Run: headless pygame with SDL's dummy video driver; simulated clock (each Clock.tick advances the game by its frame time, no real sleeping); random seed 0; keys injected as events and as key.get_pressed() state; no mouse input.
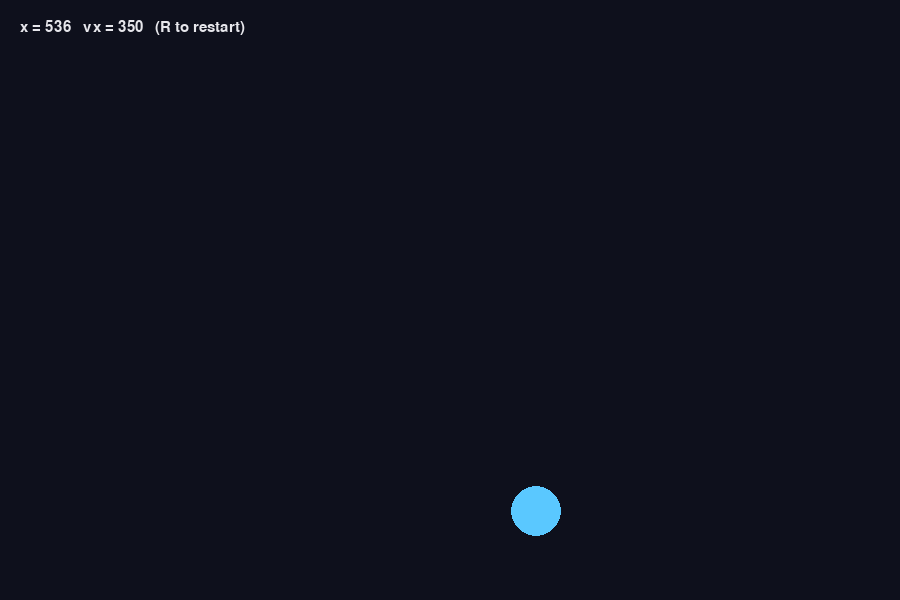
Frame 1 of 4 · flips 1–60 · no input
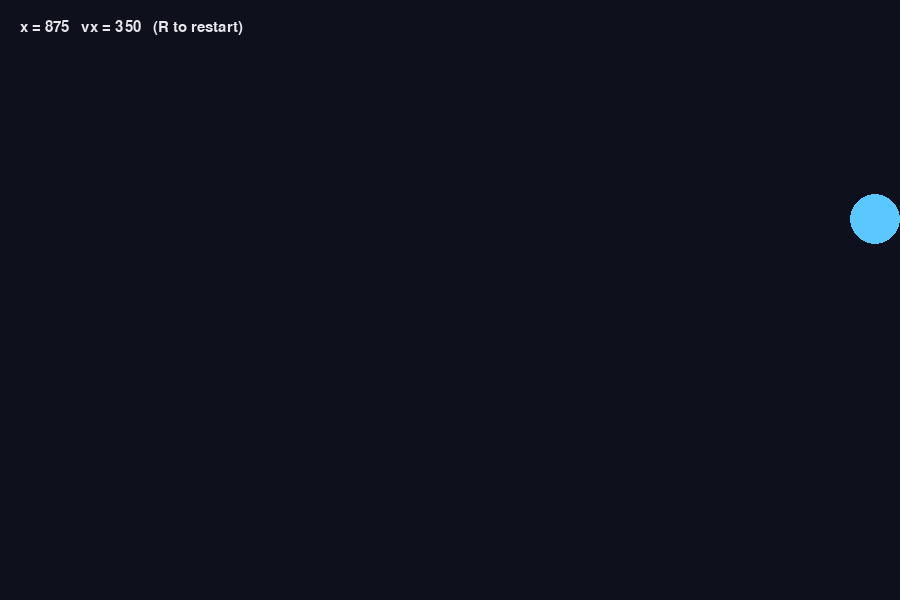
Frame 2 of 4 · flips 61–180 · tapped SPACE, RETURN · held RIGHT (→), D
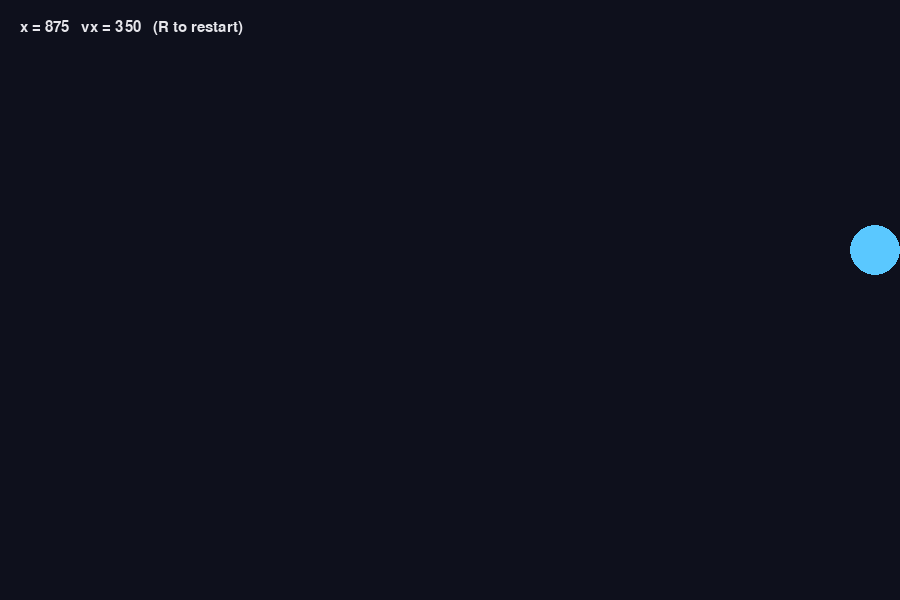
Frame 3 of 4 · flips 181–300 · held DOWN (↓), S
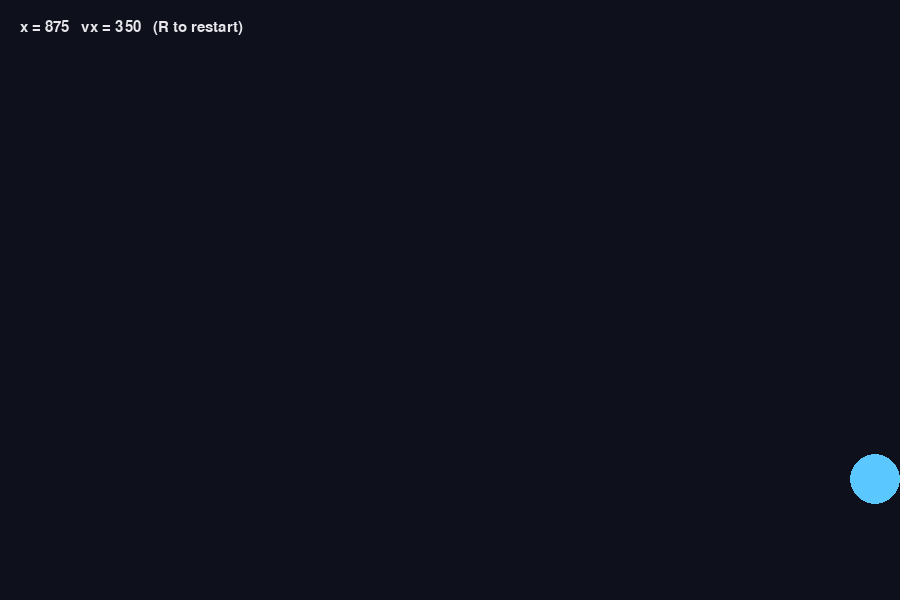
Frame 4 of 4 · flips 301–420 · held LEFT (←), A, UP (↑), W

The pygame program that drew these frames:

"""
DEBUG CHALLENGE 2: THE STICKY WALL
What should happen: the ball bounces around inside the window forever.
What actually happens: run it and watch the right-hand wall.
Find the ONE line that is wrong and fix it. (Hint card in README.md)
"""
import pygame

BOUNCINESS = 1.0

pygame.init()
WIDTH, HEIGHT = 900, 600
screen = pygame.display.set_mode((WIDTH, HEIGHT))
pygame.display.set_caption("Debug 2: the sticky wall")
clock = pygame.time.Clock()
font = pygame.font.SysFont("arial", 22)

x, y = 200.0, 300.0
vx, vy = 350.0, 220.0
radius = 25

running = True
while running:
    dt = clock.tick(60) / 1000
    for event in pygame.event.get():
        if event.type == pygame.QUIT or (event.type == pygame.KEYDOWN and event.key == pygame.K_ESCAPE):
            running = False
        if event.type == pygame.KEYDOWN and event.key == pygame.K_r:
            x, y, vx, vy = 200.0, 300.0, 350.0, 220.0

    x += vx * dt
    y += vy * dt

    if x - radius < 0:                   # left wall
        x = radius
        vx = -vx * BOUNCINESS
    if x + radius > WIDTH:               # right wall
        x = WIDTH - radius
        vx = vx * BOUNCINESS
    if y - radius < 0:                   # ceiling
        y = radius
        vy = -vy * BOUNCINESS
    if y + radius > HEIGHT:              # floor
        y = HEIGHT - radius
        vy = -vy * BOUNCINESS

    screen.fill((14, 16, 28))
    pygame.draw.circle(screen, (90, 200, 255), (int(x), int(y)), radius)
    screen.blit(font.render(f"x = {x:.0f}   vx = {vx:.0f}   (R to restart)", True, (230, 230, 235)), (20, 20))
    pygame.display.flip()

pygame.quit()
